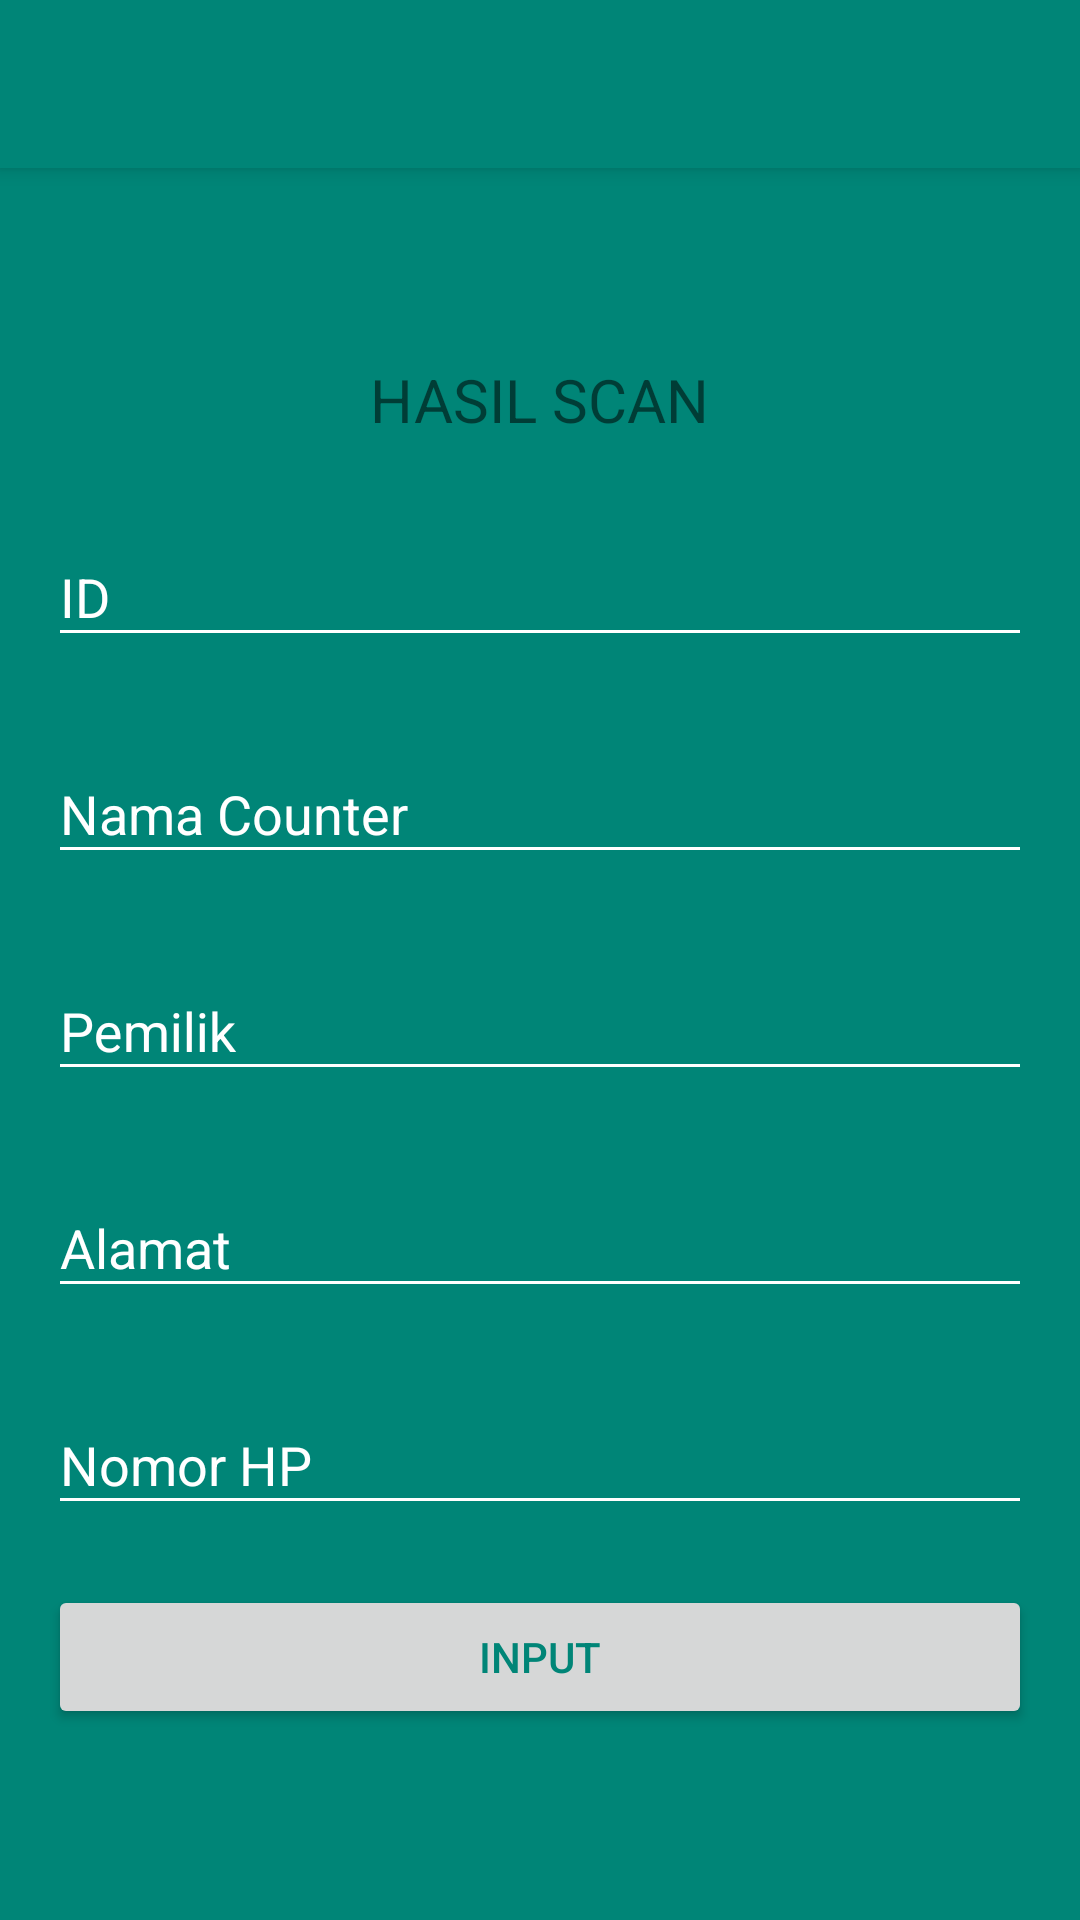

Reconstruct the res/layout file that produces this screen, plus the resources it refers to.
<!-- AndroidManifest.xml: application theme AppTheme -->
<!-- res/layout/inputdatalaporan_activity.xml -->
<?xml version="1.0" encoding="utf-8"?>
<android.support.design.widget.CoordinatorLayout xmlns:android="http://schemas.android.com/apk/res/android"
    xmlns:app="http://schemas.android.com/apk/res-auto"
    xmlns:tools="http://schemas.android.com/tools"
    android:layout_width="match_parent"
    android:layout_height="match_parent"
    tools:context=".inputdatalaporan.inputdatalaporan">

    <android.support.design.widget.AppBarLayout
        android:layout_width="match_parent"
        android:layout_height="wrap_content"
        android:theme="@style/AppTheme.AppBarOverlay">

        <android.support.v7.widget.Toolbar
            android:id="@+id/toolbar"
            android:layout_width="match_parent"
            android:layout_height="?attr/actionBarSize"
            android:background="?attr/colorPrimary"
            app:popupTheme="@style/AppTheme.PopupOverlay" />

    </android.support.design.widget.AppBarLayout>

    <include layout="@layout/inputdatalaporan_content" />

</android.support.design.widget.CoordinatorLayout>
<!-- res/layout/inputdatalaporan_content.xml (included above) -->
<?xml version="1.0" encoding="utf-8"?>
<LinearLayout xmlns:android="http://schemas.android.com/apk/res/android"
    xmlns:app="http://schemas.android.com/apk/res-auto"
    xmlns:tools="http://schemas.android.com/tools"
    android:layout_width="match_parent"
    android:layout_height="match_parent"
    app:layout_behavior="@string/appbar_scrolling_view_behavior"
    tools:context=".inputdatalaporan.inputdatalaporan"
    tools:showIn="@layout/inputdatalaporan_activity"
    android:gravity="center"
    android:orientation="vertical"
    android:background="@color/colorPrimary"
    android:paddingBottom="16dp"
    android:paddingTop="16dp"
    android:paddingLeft="16dp"
    android:paddingRight="16dp">

    <TextView
        android:id="@+id/hasil"
        android:text="HASIL SCAN"
        android:layout_width="wrap_content"
        android:layout_height="wrap_content"
        android:layout_gravity="center"
        android:textSize="20dp"/>

    <LinearLayout
        android:layout_marginTop="20dp"
        android:layout_width="match_parent"
        android:layout_height="wrap_content"
        android:orientation="vertical">

        <android.support.design.widget.TextInputLayout
            android:layout_width="match_parent"
            android:layout_height="match_parent">
            <EditText
                android:id="@+id/id"
                android:layout_width="match_parent"
                android:layout_height="match_parent"
                android:hint="@string/inputdata_id"
                android:inputType="none"
                android:layout_marginBottom="20dp"
                />
        </android.support.design.widget.TextInputLayout>

        <android.support.design.widget.TextInputLayout
            android:layout_width="match_parent"
            android:layout_height="match_parent">

            <EditText
                android:layout_width="match_parent"
                android:layout_height="match_parent"
                android:hint="@string/inputdata_nama_counter"
                android:inputType="textPersonName"
                android:layout_marginBottom="20dp"/>

        </android.support.design.widget.TextInputLayout>

        <android.support.design.widget.TextInputLayout
            android:layout_width="match_parent"
            android:layout_height="match_parent">
            <EditText
                android:layout_width="match_parent"
                android:layout_height="match_parent"
                android:hint="@string/inputdata_pemilik"
                android:inputType="textPersonName"
                android:layout_marginBottom="20dp"/>
        </android.support.design.widget.TextInputLayout>

        <android.support.design.widget.TextInputLayout
            android:layout_width="match_parent"
            android:layout_height="match_parent">
            <EditText
                android:layout_width="match_parent"
                android:layout_height="match_parent"
                android:hint="@string/inputdata_alamat"
                android:inputType="textPersonName"
                android:layout_marginBottom="20dp"/>
        </android.support.design.widget.TextInputLayout>

        <android.support.design.widget.TextInputLayout
            android:layout_width="match_parent"
            android:layout_height="match_parent">
            <EditText
                android:layout_width="match_parent"
                android:layout_height="match_parent"
                android:hint="@string/inputdata_no_hp"
                android:inputType="textPersonName"
                android:layout_marginBottom="20dp"/>
        </android.support.design.widget.TextInputLayout>
        
        <Button
            android:layout_width="match_parent"
            android:layout_height="wrap_content"
            android:text="Input"
            android:textColor="@color/colorPrimary"/>




    </LinearLayout>



</LinearLayout>
<!-- resources referenced by this layout -->
<resources>
  <color name="colorPrimary">#008577</color>
  <string name="inputdata_alamat">Alamat</string>
  <string name="inputdata_id">ID</string>
  <string name="inputdata_nama_counter">Nama Counter</string>
  <string name="inputdata_no_hp">Nomor HP</string>
  <string name="inputdata_pemilik">Pemilik</string>
  <style name="AppTheme.AppBarOverlay" parent="ThemeOverlay.AppCompat.Dark.ActionBar" />
  <style name="AppTheme.PopupOverlay" parent="ThemeOverlay.AppCompat.Light" />
  <style name="AppTheme" parent="Theme.AppCompat.Light.NoActionBar">
          
          <item name="colorPrimary">@color/colorPrimary</item>
          <item name="colorPrimaryDark">@color/colorPrimaryDark</item>
          <item name="colorAccent">@color/colorAccent</item>
          <item name="android:editTextColor">@color/white</item>
          <item name="android:textColorHint">@color/white</item>
          
          <item name="colorControlNormal">@color/white</item>
          <item name="colorControlActivated">@color/white</item>
          <item name="colorControlHighlight">@color/white</item>
      </style>
  <color name="colorPrimaryDark">#00574B</color>
  <color name="colorAccent">#D81B60</color>
  <color name="white">#ffff</color>
</resources>
